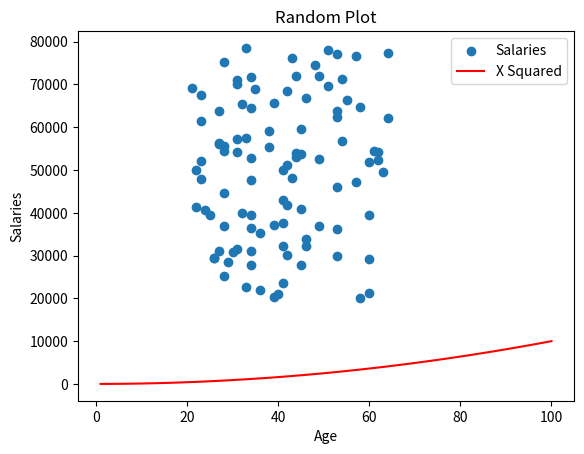

The matplotlib source for this figure:
# ages.py
# This program plots a scatter plot of ages vs salaries.
# Author: Alan Healy
# Date Created: 11-APR-2021

import numpy as np
import matplotlib.pyplot as plt

# set variables
minSalary = 20000
maxSalary = 80000
numberOfEntries = 100

lowAge  = 21
highAge = 65

# make random number same each time for debugging
np.random.seed(1)
salaries = np.random.randint(minSalary, maxSalary, numberOfEntries)
ages = np.random.randint(lowAge, highAge, size = numberOfEntries)

plt.scatter(ages,salaries, label = "Salaries")
#plt.show()

# add x squared
xpoints = np.array(range(1, 101))
ypoints = xpoints * xpoints  # multiply each entry by itself

plt.plot(xpoints, ypoints, color = 'red', label="X Squared")

plt.title("Random Plot")
plt.xlabel("Age")
plt.ylabel("Salaries")
plt.legend()
#plt.show()

plt.savefig('prettier-plot.png')

